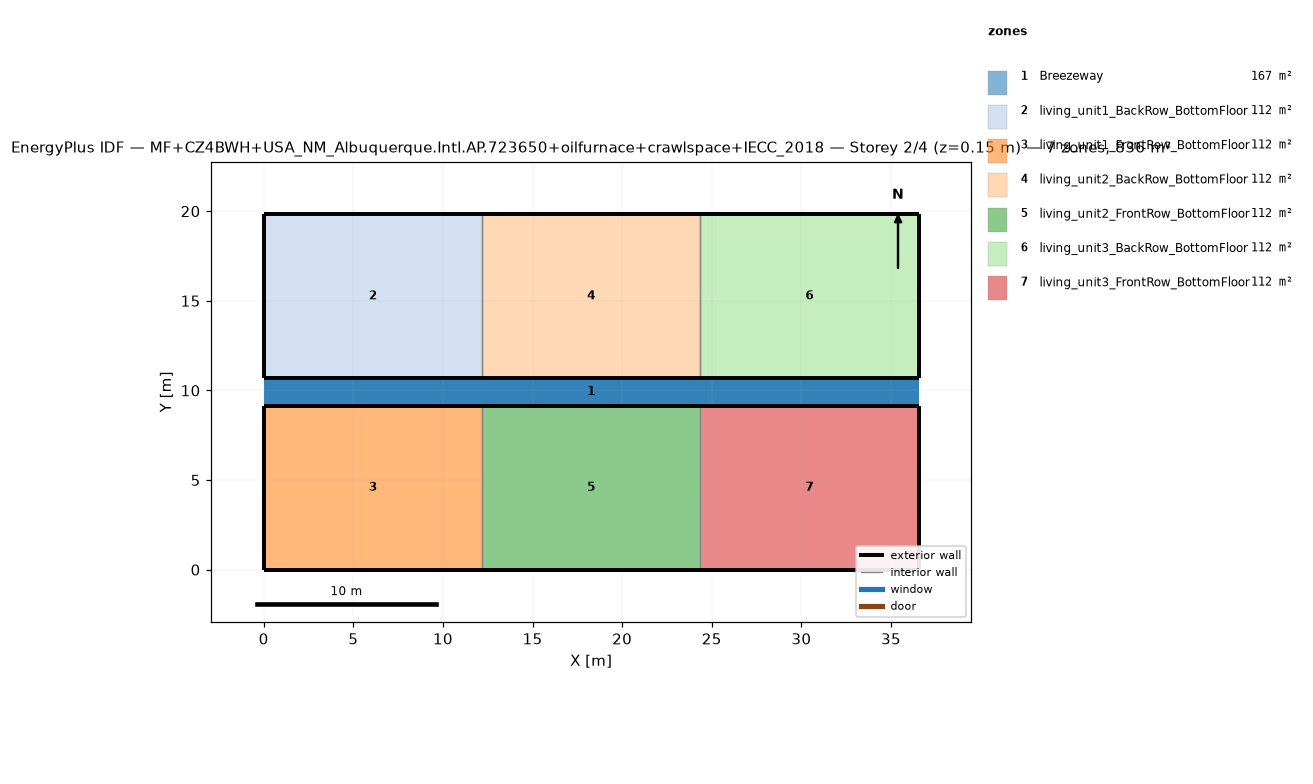
=== STOREY PLAN SPEC (per zone: floor XY polygon, exterior-wall plan segments, windows/doors) ===
zone 1: Breezeway  (167.0 m²)
  floor: (36.54, 9.16) (0.00, 9.16) (0.00, 10.68) (36.54, 10.68)
  floor: (36.54, 9.16) (0.00, 9.16) (0.00, 10.68) (36.54, 10.68)
  floor: (36.54, 9.16) (0.00, 9.16) (0.00, 10.68) (36.54, 10.68)
zone 2: living_unit1_BackRow_BottomFloor  (111.5 m²)
  floor: (12.18, 10.68) (0.00, 10.68) (0.00, 19.84) (12.18, 19.84)
  exterior wall: (0.00, 10.68) – (12.18, 10.68)  [12.2 m]
  exterior wall: (12.18, 19.84) – (0.00, 19.84)  [12.2 m]
  exterior wall: (0.00, 19.84) – (0.00, 10.68)  [9.2 m]
  interior walls: 1
zone 3: living_unit1_FrontRow_BottomFloor  (111.5 m²)
  floor: (12.18, 0.00) (0.00, 0.00) (0.00, 9.16) (12.18, 9.16)
  exterior wall: (0.00, 0.00) – (12.18, 0.00)  [12.2 m]
  exterior wall: (12.18, 9.16) – (0.00, 9.16)  [12.2 m]
  exterior wall: (0.00, 9.16) – (0.00, 0.00)  [9.2 m]
  interior walls: 1
zone 4: living_unit2_BackRow_BottomFloor  (111.5 m²)
  floor: (24.36, 10.68) (12.18, 10.68) (12.18, 19.84) (24.36, 19.84)
  exterior wall: (12.18, 10.68) – (24.36, 10.68)  [12.2 m]
  exterior wall: (24.36, 19.84) – (12.18, 19.84)  [12.2 m]
  interior walls: 2
zone 5: living_unit2_FrontRow_BottomFloor  (111.5 m²)
  floor: (24.36, 0.00) (12.18, 0.00) (12.18, 9.16) (24.36, 9.16)
  exterior wall: (12.18, 0.00) – (24.36, 0.00)  [12.2 m]
  exterior wall: (24.36, 9.16) – (12.18, 9.16)  [12.2 m]
  interior walls: 2
zone 6: living_unit3_BackRow_BottomFloor  (111.5 m²)
  floor: (36.54, 10.68) (24.36, 10.68) (24.36, 19.84) (36.54, 19.84)
  exterior wall: (24.36, 10.68) – (36.54, 10.68)  [12.2 m]
  exterior wall: (36.54, 10.68) – (36.54, 19.84)  [9.2 m]
  exterior wall: (36.54, 19.84) – (24.36, 19.84)  [12.2 m]
  interior walls: 1
zone 7: living_unit3_FrontRow_BottomFloor  (111.5 m²)
  floor: (36.54, 0.00) (24.36, 0.00) (24.36, 9.16) (36.54, 9.16)
  exterior wall: (24.36, 0.00) – (36.54, 0.00)  [12.2 m]
  exterior wall: (36.54, 0.00) – (36.54, 9.16)  [9.2 m]
  exterior wall: (36.54, 9.16) – (24.36, 9.16)  [12.2 m]
  interior walls: 1

=== DERIVED (storey summary) ===
Building: MF+CZ4BWH+USA_NM_Albuquerque.Intl.AP.723650+oilfurnace+crawlspace+IECC_2018
Storey: 2 of 4  (floor level z = 0.15 m)
Storey gross floor area: 836.2 m²
Zones on this storey: 7
  - Breezeway: floor 167.0 m²
  - living_unit1_BackRow_BottomFloor: floor 111.5 m²; exterior wall 33.5 m (86.9 m²); WWR 0.0%
  - living_unit1_FrontRow_BottomFloor: floor 111.5 m²; exterior wall 33.5 m (86.9 m²); WWR 0.0%
  - living_unit2_BackRow_BottomFloor: floor 111.5 m²; exterior wall 24.4 m (63.1 m²); WWR 0.0%
  - living_unit2_FrontRow_BottomFloor: floor 111.5 m²; exterior wall 24.4 m (63.1 m²); WWR 0.0%
  - living_unit3_BackRow_BottomFloor: floor 111.5 m²; exterior wall 33.5 m (86.9 m²); WWR 0.0%
  - living_unit3_FrontRow_BottomFloor: floor 111.5 m²; exterior wall 33.5 m (86.9 m²); WWR 0.0%
Zone adjacency (shared interzone walls):
  - living_unit1_BackRow_BottomFloor ↔ living_unit2_BackRow_BottomFloor
  - living_unit1_FrontRow_BottomFloor ↔ living_unit2_FrontRow_BottomFloor
  - living_unit2_BackRow_BottomFloor ↔ living_unit3_BackRow_BottomFloor
  - living_unit2_FrontRow_BottomFloor ↔ living_unit3_FrontRow_BottomFloor